Run: headless pygame with SDL's dummy video driver; simulated clock (each Clock.tick advances the game by its frame time, no real sleeping); random seed 0; keys injected as events and as key.get_pressed() state; no mouse input.
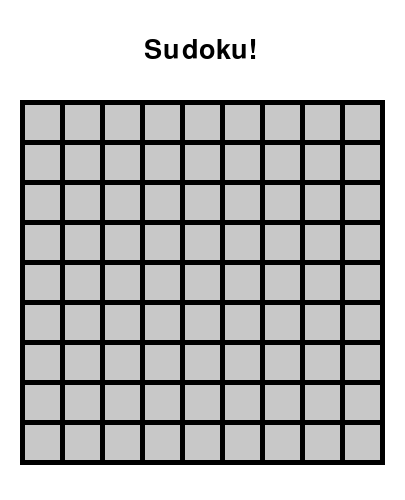
Frame 1 of 4 · flips 1–60 · no input
Frame 2 of 4 · flips 61–180 · tapped SPACE, RETURN · held RIGHT (→), D · screen unchanged from frame 1, image omitted
Frame 3 of 4 · flips 181–300 · held DOWN (↓), S · screen unchanged from frame 2, image omitted
Frame 4 of 4 · flips 301–420 · held LEFT (←), A, UP (↑), W · screen unchanged from frame 3, image omitted

The pygame program that drew these frames:

#! /usr/bin/env python
import pygame

# display-related constants
BLACK = 0, 0, 0
GRAY = 200, 200, 200
WHITE = 255, 255, 255

BG_COLOR   = WHITE
TEXT_COLOR = BLACK
BOX_COLOR  = GRAY

SCREEN_HEIGHT = 500
SCREEN_WIDTH = 405

TOP_MARGIN = 100
LEFT_MARGIN = 20
LARGE_BOX_WIDTH = 365
MED_BOX_WIDTH = 120
SMALL_BOX_WIDTH = 35
GUTTER_WIDTH = 5

pygame.init() # is this necessary?
screen = pygame.display.set_mode((SCREEN_WIDTH, SCREEN_HEIGHT))
clock = pygame.time.Clock() # maintain fixed frame rate

font_obj = pygame.font.SysFont('Lucida', 40)
title_surface = font_obj.render('Sudoku!', True, TEXT_COLOR) # True -> use antialiasing for text
title_box = title_surface.get_rect()
title_box.center = (200, 50)
title_surface.convert()

background = pygame.Surface(screen.get_size())
background.fill(BG_COLOR)

def box_positions():
  y = TOP_MARGIN + GUTTER_WIDTH
  positions = []
  for i in range(1, 10):
    x = LEFT_MARGIN + GUTTER_WIDTH
    for i in range(1, 10):
      positions.append((x, y))
      x += SMALL_BOX_WIDTH + GUTTER_WIDTH
    y += SMALL_BOX_WIDTH + GUTTER_WIDTH
  return(positions)

def draw_blank_board():
  x = LEFT_MARGIN
  y = TOP_MARGIN
  pygame.draw.rect(background, TEXT_COLOR, (x, y, LARGE_BOX_WIDTH, LARGE_BOX_WIDTH), 0)
  for i in box_positions():
    pygame.draw.rect(background, BOX_COLOR, (i[0], i[1], SMALL_BOX_WIDTH, SMALL_BOX_WIDTH), 0) # last arg is line thickness

draw_blank_board()
background = background.convert() # store surface in memory for faster painting. if using transparency, would use .convert_alpha() instead

def draw_numbers():
  return None
  

mainloop = True

while mainloop == True:
  clock.tick(30)

  # process any events
  for event in pygame.event.get():
    if event.type == pygame.QUIT:
      mainloop = False
    elif event.type == pygame.KEYDOWN:
      if event.key == pygame.K_q:
        mainloop = False # allows nicer teardown than sys.exit()

  screen.blit(background, (0, 0)) # coords give position of upper left corner of background surface
  screen.blit(title_surface, title_box)

  pygame.display.update()
